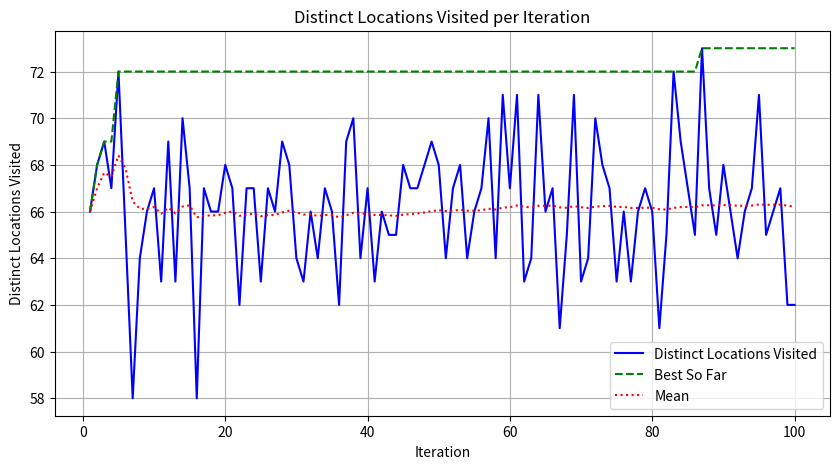

Write Python code to recreate this figure.
import random
import matplotlib.pyplot as plt

class HVSP:
    def __init__(self, vehicles=5, total_locations=100, shifts=4, patrol_time=5, rest_period=10, shift_lengths=None, iterations=100):
        # Validate parameters
        assert vehicles > 0, "Number of vehicles must be positive"
        assert total_locations > 1, "Number of locations must be greater than 1"
        assert shifts > 0, "Number of shifts must be positive"
        assert patrol_time > 0, "Patrol time must be positive"
        assert rest_period >= 0, "Rest period must be non-negative"
        
        self.vehicles = vehicles
        self.total_locations = total_locations
        self.first_depot = 0
        self.last_depot = total_locations
        self.shifts = shifts
        self.patrol_time = patrol_time
        self.rest_period = rest_period
        self.shift_lengths = shift_lengths if shift_lengths else [120] * shifts
        self.iterations = iterations

    def needs_revisiting(self, current_time, location, last_visit_times, location_locks):
        return (current_time - last_visit_times[location]) >= 30 and (location_locks[location] is None or location_locks[location] <= current_time)

    def initialize_simulation(self):
        # Initialize structures to store routes, timings, and visits
        routes = {shift: {vehicle: [] for vehicle in range(self.vehicles)} for shift in range(self.shifts)}
        timing_info = {shift: {vehicle: [] for vehicle in range(self.vehicles)} for shift in range(self.shifts)}
        location_visits = {loc: [] for loc in range(1, self.total_locations)}
        shift_start_time = {vehicle: [0] for vehicle in range(self.vehicles)}
        shift_end_time = {vehicle: [0] for vehicle in range(self.vehicles)}
        
        # Set the initial start and end times for the first shift
        for vehicle in range(self.vehicles):
            shift_start_time[vehicle][0] = 0
            shift_end_time[vehicle][0] = self.shift_lengths[0]
        
        return routes, timing_info, location_visits, shift_start_time, shift_end_time

    def simulate_shift(self, shift, vehicle, last_visit_times, location_locks, shift_start_time, shift_end_time, timing_info, routes, location_visits):
        # Update shift start and end times for shifts beyond the first
        if shift > 0:
            previous_end_time = timing_info[shift - 1][vehicle][-1][1]
            shift_start_time[vehicle].append(previous_end_time + self.rest_period)
            shift_end_time[vehicle].append(shift_start_time[vehicle][shift] + self.shift_lengths[shift])
        
        current_time = shift_start_time[vehicle][shift]
        end_time = shift_end_time[vehicle][shift]

        route = [self.first_depot]
        visited_this_shift = set()
        timing_info[shift][vehicle].append((self.first_depot, current_time))
        
        while current_time + self.patrol_time <= end_time:
            # Select possible locations to visit
            possible_locations = [loc for loc in range(1, self.last_depot)
                                  if self.needs_revisiting(current_time, loc, last_visit_times, location_locks) and loc not in visited_this_shift]
            if not possible_locations:
                break

            travel_time_to_next = random.randint(10, 20)
            next_possible_time = current_time + travel_time_to_next + self.patrol_time

            if next_possible_time + travel_time_to_next > end_time:
                break

            # Shuffle and select the next location to visit
            random.shuffle(possible_locations)
            for loc in possible_locations:
                travel_to_next = current_time + travel_time_to_next
                stay_at_next = travel_to_next + self.patrol_time
                if stay_at_next + travel_time_to_next <= end_time:
                    route.append(loc)
                    visited_this_shift.add(loc)
                    current_time = stay_at_next
                    timing_info[shift][vehicle].append((loc, current_time))
                    last_visit_times[loc] = current_time
                    location_locks[loc] = current_time + self.patrol_time
                    location_visits[loc].append((shift, vehicle, current_time))
                    break

        # Add return to depot if time allows
        if current_time + travel_time_to_next <= end_time:
            current_time += travel_time_to_next
        route.append(self.last_depot)
        timing_info[shift][vehicle].append((self.last_depot, current_time))
        routes[shift][vehicle] = route

        return last_visit_times, location_locks

    def evaluate_solution(self, location_visits):
        return len({loc for loc, visits in location_visits.items() if visits})

    def get_neighbors(self, solution):
        # Generate neighbors by slightly modifying the current solution
        neighbors = []
        for shift in range(self.shifts):
            for vehicle in range(self.vehicles):
                for i in range(1, len(solution[shift][vehicle]) - 1):
                    for j in range(i + 1, len(solution[shift][vehicle]) - 1):
                        neighbor = {s: {v: list(solution[s][v]) for v in solution[s]} for s in solution}
                        neighbor[shift][vehicle][i], neighbor[shift][vehicle][j] = neighbor[shift][vehicle][j], neighbor[shift][vehicle][i]
                        neighbors.append(neighbor)
        return neighbors

    def run_simulation(self, last_visit_times, location_locks, is_detailed=False):
        routes, timing_info, location_visits, shift_start_time, shift_end_time = self.initialize_simulation()

        # Initialize with a random solution
        for shift in range(self.shifts):
            for vehicle in range(self.vehicles):
                last_visit_times, location_locks = self.simulate_shift(shift, vehicle, last_visit_times, location_locks,
                                                                       shift_start_time, shift_end_time, timing_info,
                                                                       routes, location_visits)

        current_solution = routes
        current_score = self.evaluate_solution(location_visits)

        # Hill climbing process
        while True:
            neighbors = self.get_neighbors(current_solution)
            best_neighbor = None
            best_score = current_score

            for neighbor in neighbors:
                neighbor_score = self.evaluate_solution(location_visits)
                if neighbor_score > best_score:
                    best_neighbor = neighbor
                    best_score = neighbor_score

            if best_score <= current_score:
                break

            current_solution = best_neighbor
            current_score = best_score

        total_unique_locations_visited = current_score

        if is_detailed:
            self.print_detailed_info(total_unique_locations_visited, current_solution, timing_info)

        return total_unique_locations_visited

    def print_detailed_info(self, total_unique_locations_visited, routes, timing_info):
        print(f"Total distinct locations visited (excluding depots): {total_unique_locations_visited}")
        for vehicle in range(self.vehicles):
            print(f"Vehicle {vehicle}:")
            for shift in range(self.shifts):
                route = routes[shift][vehicle]
                print(f"  Shift {shift}:")
                print(f"    Route: {route}")
                print("    Timing:")
                for loc, time in timing_info[shift][vehicle]:
                    loc_name = f"Location {loc}" if loc != self.first_depot and loc != self.last_depot else f"Depot {loc}"
                    print(f"      {loc_name} at time {time} minutes")

    def main(self):
        # Initialize detailed simulation state
        last_visit_times_detailed = {loc: float('-inf') for loc in range(1, self.total_locations)}
        location_locks_detailed = {loc: None for loc in range(1, self.total_locations)}

        # Detailed simulation run
        self.run_simulation(last_visit_times_detailed, location_locks_detailed, is_detailed=True)

        # Multiple simulation runs for plotting
        results = []
        for _ in range(self.iterations):
            last_visit_times = {loc: float('-inf') for loc in range(1, self.total_locations)}
            location_locks = {loc: None for loc in range(1, self.total_locations)}
            results.append(self.run_simulation(last_visit_times, location_locks))

        # Compute the best and mean results
        best_results = []
        current_best = 0
        mean_results = []
        cumulative_sum = 0

        for i, result in enumerate(results):
            if result > current_best:
                current_best = result
            best_results.append(current_best)
            cumulative_sum += result
            mean_results.append(cumulative_sum / (i + 1))

        # Plotting
        plt.figure(figsize=(10, 5))
        plt.plot(range(1, self.iterations + 1), results, linestyle='-', color='b', label='Distinct Locations Visited')
        plt.plot(range(1, self.iterations + 1), best_results, linestyle='--', color='g', label='Best So Far')
        plt.plot(range(1, self.iterations + 1), mean_results, linestyle=':', color='r', label='Mean')
        plt.title('Distinct Locations Visited per Iteration')
        plt.xlabel('Iteration')
        plt.ylabel('Distinct Locations Visited')
        plt.grid(True)
        plt.legend()
        plt.show()

# Run the main function
if __name__ == "__main__":
    hvsp = HVSP()
    hvsp.main()
